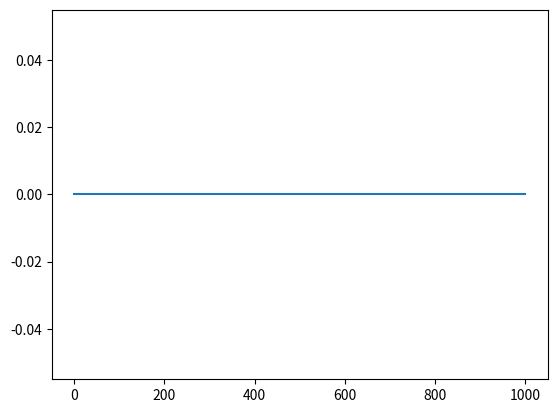

Write Python code to recreate this figure.
# -*- coding: utf-8 -*-

'''
# MATLAB Code written by: Pierre Desir
# [redacted]
# Date: 01-16-2019
 
#This MatLab Code solves the PFR model for the acid-catalyzed dehydration of
#fructose to HMF using HCl as the catalyst and generates the kinetic data
#for conversion, yield, and selectivity of the species as a function of
#temperature, pH, and time. All the kinetic and thermodynamic parameters 
#were taken from the kinetic model by T. Dallas Swift et al. ACS Catal 
#2014, 4,259-267.
'''
import scipy.integrate as integrate
import matplotlib.pyplot as plt
import numpy as np
from scipy.integrate import odeint

#%%------------------------------------------------------------------------
# INPUT PARAMETERS: n_T, pH, Tmin_degC, Tmax_degC, tmin, tmax, Fru0
n_T = 11 #Number of temperature points
pH = 0.7 #Rxn pH
Tmin_degC = 100  #Min rxn temperature [°C]
Tmax_degC = 200  #Max rxn temperature [°C]
t0 = 0 #Initial time point [min]
tf = 1e3 #Final time point[min]
Fru0 = 1 #Normalized initial fructose concentration (always equal to 1)
#-------------------------------------------------------------------------
#VARIABLE REACTION PARAMETERS

#-------------------------------------------------------------------------
#%%
def PFR(C, t, T, pH):
    '''
    #The "PFR" function describes the species conservative equation as a
    #set of ODEs at T
    '''    
    #CONSTANTS
    R = 8.314 #Ideal gas law constant [J/mol-K]
    Tm = 381 #Mean temperature of all Rxn [K]
    
    #OTHER MODEL PARAMETERS
    C_Hplus = 10**(-pH) #H+ concentraction [mol/L]
    C_H2O = 47.522423477254065 + 0.06931572301966918*T
    - 0.00014440077466393135*T**2 #Water 
    #concentration as a function of temperature from 25 °C to 300 °C
    #[mol/L]
       
    
    #TAUTOMER PARAMETERS
    #Enthalpy of Rxn b/t open-chain fructose and tautomers
    #Note: a = alpha; b = beta; p = pyrannose; f = furannose
    delH_bp = -30.2e3 #[J/mol]
    delH_bf = -19e3 #[J/mol]
    delH_ap = -5.5e3 #[J/mol]
    delH_af = -14.2e3 #[J/mol]
    
    #Equilibrium constants b/t open-chain fructose and tautomers at 303 K
    K_bp303 = 59.2
    K_bf303 = 26.4
    K_ap303 = 0.6
    K_af303 = 6.4
    
    #Equilibirium constants b/t open-chain fructose and tautomers as a 
    #function of temperature
    K_bp = K_bp303*np.exp(-(delH_bp/R)*(1/T-1/303))
    K_bf = K_bf303*np.exp(-(delH_bf/R)*(1/T-1/303))
    K_ap = K_ap303*np.exp(-(delH_ap/R)*(1/T-1/303))
    K_af = K_af303*np.exp(-(delH_af/R)*(1/T-1/303))
    
    #Furanose fraction at equilibirum as a function of temperature
    phi_f = (K_af + K_bf/(1 + K_af + K_bf + K_ap + K_bp))
    
    # ACTIVATIONS ENERGIES FOR RXN1,RXN2,...,RXN5
    Ea = np.array([127, 133, 97, 64, 129]) * (10**3) #[J/mol]
    
    #NTURAL LOG OF RXN RATE CONSTANTS AT 381 K FOR RXN1,RXN2,...,RXN5
    lnk381 = np.array([1.44, -4.22, -3.25, -5.14, -4.92])
     
    #RXN RATE CONSTANTS FOR RXN1,RXN2,...,RXN5 AS A FUNCTION OF 
    #TEMPERATURE
    k = np.zeros(5)
    for i in range(len(k)):
        k[i] = np.exp(lnk381[i]-(Ea[i]/R)*(1/T-1/Tm)) #[min^-1.M^-1]
    
    #RXN RATES FOR THE RXN NETWORK OF FRUCTOSE DEHYDRATION
    #Note: C[0] = Normalized Fructose concentration; C[1] = Normalized
    #HMF concentration; C[2] = Normalized LA concentration; 
    #C[3] = Normalized FA concentration;
    Rxn = np.zeros(5) #[mol/L-min]
    Rxn[0] = k[0]*phi_f*C[0]*C_Hplus/C_H2O #[mol/L-min]
    Rxn[1] = k[1]*C[0]*C_Hplus #[min^-1]
    Rxn[2] = k[2]*C[1]*C_Hplus #[min^-1]
    Rxn[3] = k[3]*C[1]*C_Hplus #[min^-1]
    Rxn[4] = k[4]*C[0]*C_Hplus #[min^-1]
     
    #SPECIES CONSERVATIVE EQUATIONS
    #Notation: rhs = dC/dt
    rhs = np.zeros(4) #[mol/L-min]
    rhs[0] = (-Rxn[0]-Rxn[1]-Rxn[4]) #Fructose
    rhs[1] = (Rxn[0]-Rxn[2]-Rxn[3]) #HMF
    rhs[2] = Rxn[2] #LA
    rhs[3] = (Rxn[2]+Rxn[4]) #FA
    
    return rhs
  
#%% SOLVING FOR THE PFR MODEL at certain temperature T_K
T_degC = 200
T = T_degC + 273
#Initial Condition 
C0 = np.array([Fru0, 0, 0, 0])

# Time step has to be defined explicitly?
Tau = np.linspace(t0, tf, 101)

# Solve the odes
Conc = odeint(PFR, C0, Tau, args=(T, pH))

#RESULTS
Fru = np.around(Conc[:,0], decimals = 4) #Fructose normalized concentration 
HMF = np.around(Conc[:,1], decimals = 4) #HMF normalized concentration 
LA = np.around(Conc[:,2], decimals = 4) #Levulinic acid (LA) concentration 
FA = np.around(Conc[:,3], decimals = 4) #Formic acid (FA) concentration 
Conv = np.around(100*(1-Fru), decimals = 4) #Fructose conversion [%]
HMF_Yield = 100*HMF #HMF yield [%]
HMF_Select = 100*HMF_Yield/Conv #HMF selectivity [%]
LA_Yield = 100*LA #LA yield [%]
FA_Yield = 100*FA #FA yield [%]

#%%    
#OPTIMAL CONDITIONS FOR MAX HMF YIELD
Max_HMF_Yield = max(HMF_Yield) #Maximum HMF Yield [%]
index_range = np.where(HMF_Yield == Max_HMF_Yield)[0] # Index of matrix 
#element where the HMF yield is at its max value
index = index_range[max(np.where(Conv[index_range] == max(Conv[index_range]))[0])]
#index of matrix element for optimal conditions for max HMF yield
Tau_opt = Tau[index] #Optimal residence time to reach maximum HMF 
#yield [min]
Opt_Conv = np.around(Conv[index], decimals = 0) #Fructose conversion at max HMF yield [%]
Opt_Select = HMF_Select[index] #HMF selectivity at max HMF yield [%]

#REPORTING OPTIMAL CONDITIONS
Opt_Cond = [T_degC, Tau_opt, Max_HMF_Yield, Opt_Conv, Opt_Select]
#Temperature, optimal residence time, max HMF yield, conversion at max
#HMF yield, HMF selectivity at max HMF yield

plt.plot(Tau, HMF_Yield)